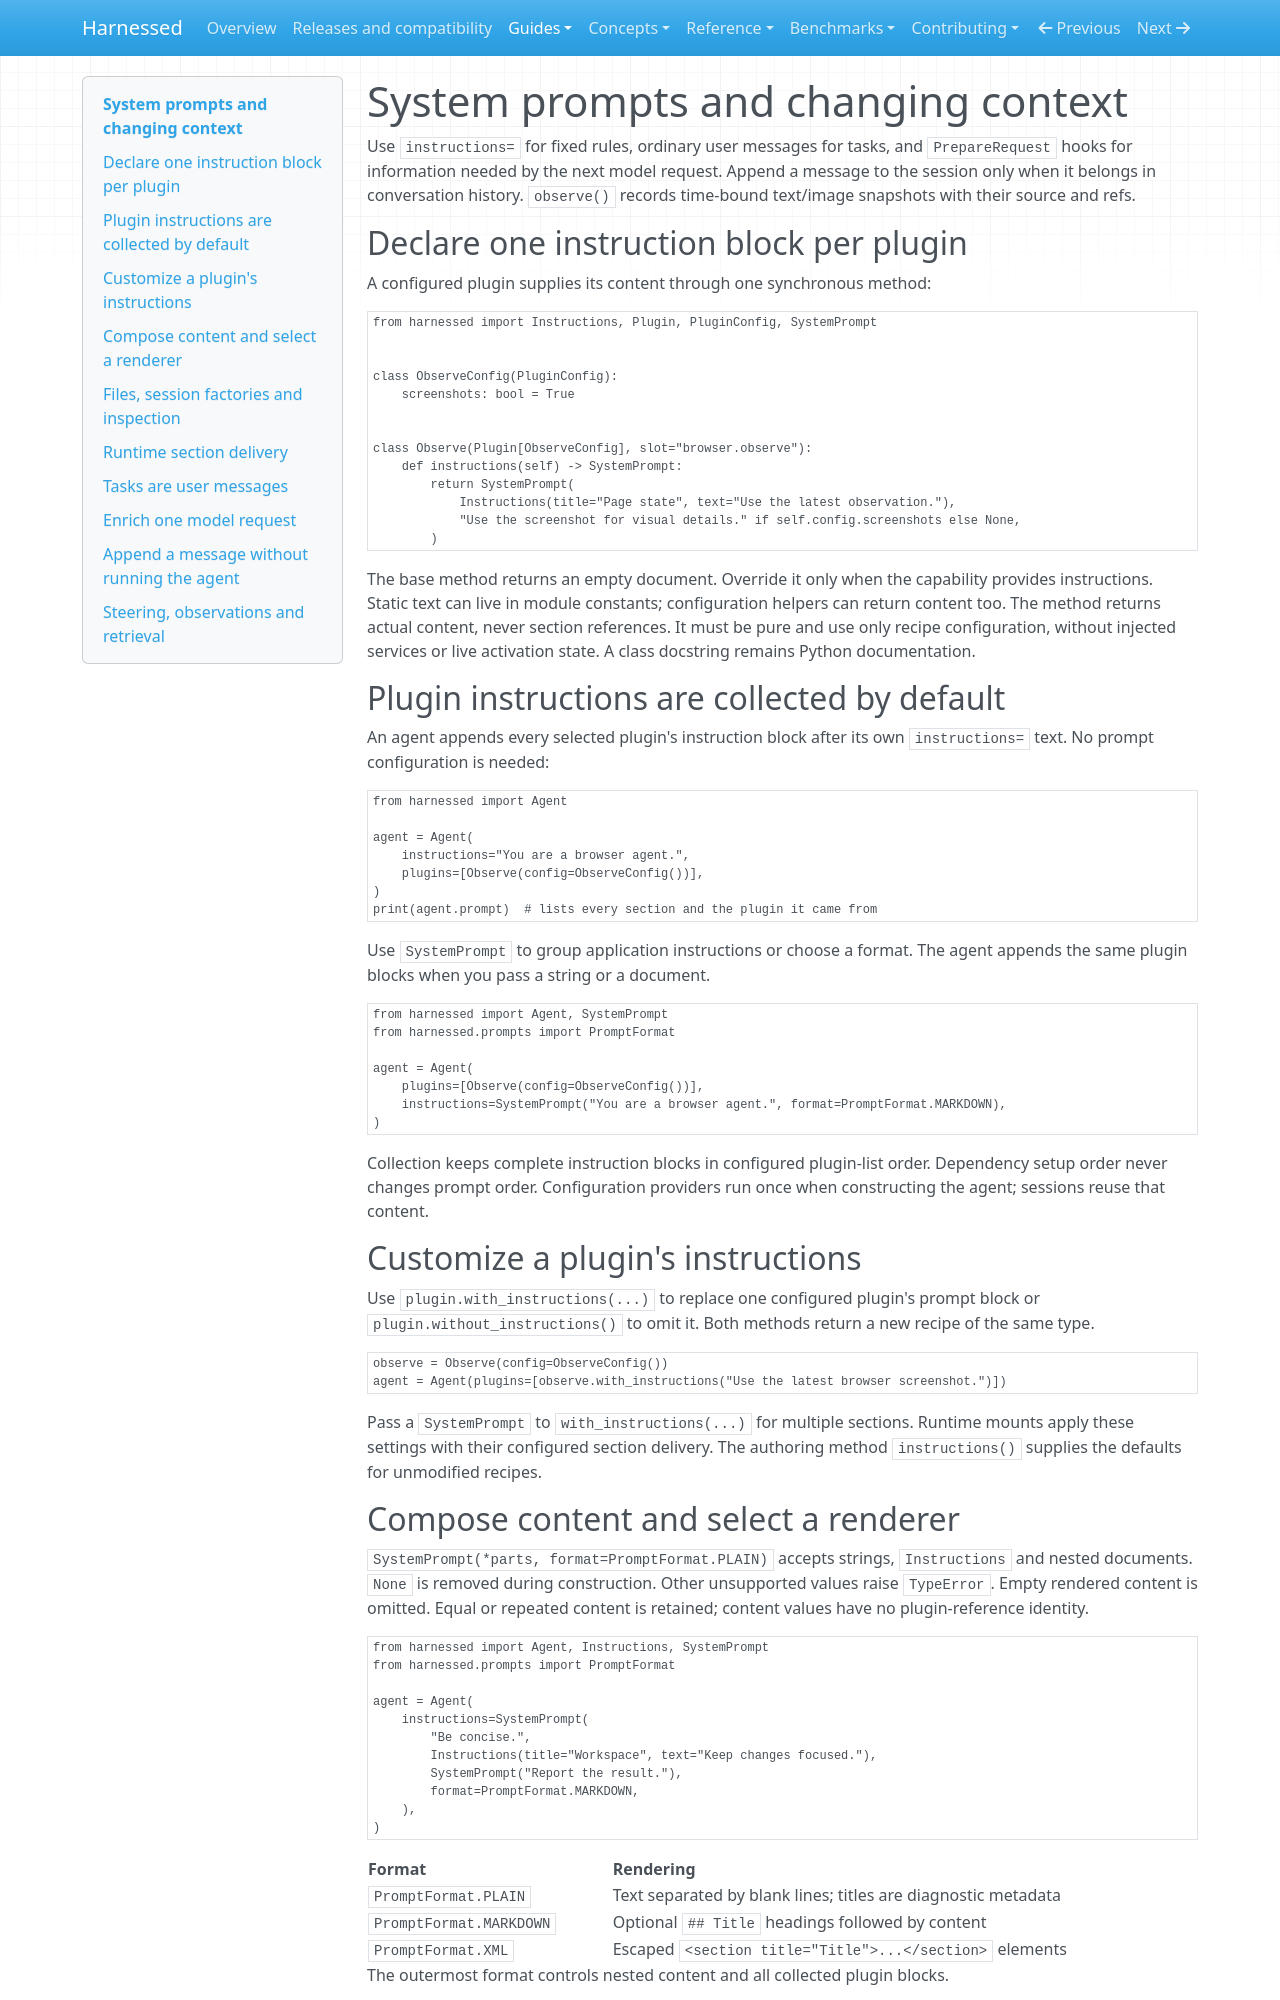

repository: mathisarends/harnessed · page: guides/context/index.html · generator: mkdocs

# System prompts and changing context

Use `instructions=` for fixed rules, ordinary user messages for tasks, and
`PrepareRequest` hooks for information needed by the next model request. Append
a message to the session only when it belongs in conversation history.
`observe()` records time-bound text/image snapshots with their source and refs.

## Declare one instruction block per plugin

A configured plugin supplies its content through one synchronous method:

```python
from harnessed import Instructions, Plugin, PluginConfig, SystemPrompt


class ObserveConfig(PluginConfig):
    screenshots: bool = True


class Observe(Plugin[ObserveConfig], slot="browser.observe"):
    def instructions(self) -> SystemPrompt:
        return SystemPrompt(
            Instructions(title="Page state", text="Use the latest observation."),
            "Use the screenshot for visual details." if self.config.screenshots else None,
        )
```

The base method returns an empty document. Override it only when the capability
provides instructions. Static text can live in module constants; configuration
helpers can return content too. The method returns actual content, never section
references. It must be pure and use only recipe configuration, without injected
services or live activation state. A class docstring remains Python documentation.

## Plugin instructions are collected by default

An agent appends every selected plugin's instruction block after its own
`instructions=` text. No prompt configuration is needed:

```python
from harnessed import Agent

agent = Agent(
    instructions="You are a browser agent.",
    plugins=[Observe(config=ObserveConfig())],
)
print(agent.prompt)  # lists every section and the plugin it came from
```

Use `SystemPrompt` to group application instructions or choose a format. The
agent appends the same plugin blocks when you pass a string or a document.

```python
from harnessed import Agent, SystemPrompt
from harnessed.prompts import PromptFormat

agent = Agent(
    plugins=[Observe(config=ObserveConfig())],
    instructions=SystemPrompt("You are a browser agent.", format=PromptFormat.MARKDOWN),
)
```

Collection keeps complete instruction blocks in configured plugin-list order.
Dependency setup order never changes prompt order. Configuration providers run
once when constructing the agent; sessions reuse that content.

## Customize a plugin's instructions

Use `plugin.with_instructions(...)` to replace one configured plugin's prompt
block or `plugin.without_instructions()` to omit it. Both methods return a new
recipe of the same type.

```python
observe = Observe(config=ObserveConfig())
agent = Agent(plugins=[observe.with_instructions("Use the latest browser screenshot.")])
```

Pass a `SystemPrompt` to `with_instructions(...)` for multiple sections. Runtime
mounts apply these settings with their configured section delivery. The authoring
method `instructions()` supplies the defaults for unmodified recipes.

## Compose content and select a renderer

`SystemPrompt(*parts, format=PromptFormat.PLAIN)` accepts strings, `Instructions`
and nested documents. `None` is removed during construction. Other unsupported
values raise `TypeError`. Empty rendered content is omitted. Equal or repeated
content is retained; content values have no plugin-reference identity.

```python
from harnessed import Agent, Instructions, SystemPrompt
from harnessed.prompts import PromptFormat

agent = Agent(
    instructions=SystemPrompt(
        "Be concise.",
        Instructions(title="Workspace", text="Keep changes focused."),
        SystemPrompt("Report the result."),
        format=PromptFormat.MARKDOWN,
    ),
)
```

| Format | Rendering |
| --- | --- |
| `PromptFormat.PLAIN` | Text separated by blank lines; titles are diagnostic metadata |
| `PromptFormat.MARKDOWN` | Optional `## Title` headings followed by content |
| `PromptFormat.XML` | Escaped `<section title="Title">...</section>` elements |

The outermost format controls nested content and all collected plugin blocks.
